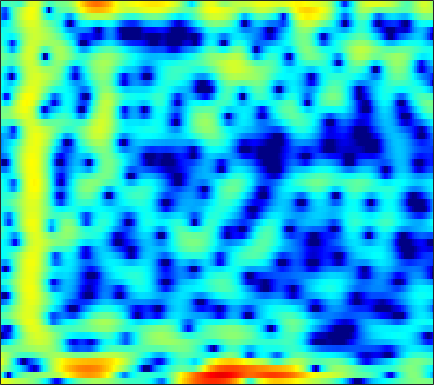

Source data for this figure (header and first rows):
4.2881, 4.0057, 3.6141, 3.2324, 2.9604, 2.6305, 2.3319, 2.119, 1.8766, 1.6339, 1.4098, 1.2254, 0.92962, 0.57614, 0.25592, -0.25473, -0.8664, -1.4024, -2.2536, -3.2811, -4.5405, -5.6933, -7.5625, -9.8201
-1.222, -4.072, -9.602, -18.45, -14.99, -8.77, -5.499, -3.948, -2.541, -1.606, -0.9855, -0.6646, -0.3541, -0.1502, -0.01895, 0.1151, 0.2352, 0.3245, 0.4353, 0.5441, 0.6391, 0.7077, 0.8061, 0.9566
2.086, 1.097, -0.1019, -1.152, -1.855, -2.739, -3.623, -4.341, -5.359, -6.491, -7.776, -8.881, -10.61, -12.81, -14.84, -17.37, -16.33, -13.5, -9.792, -6.731, -4.284, -2.768, -1.029, 0.4535
3.759, 2.889, 1.615, 0.1889, -1.018, -2.881, -5.142, -7.183, -10.64, -15.41, -20.66, -19.7, -15.67, -13.01, -11.66, -10.3, -9.041, -7.977, -6.432, -4.778, -3.118, -1.918, -0.4721, 0.8024
2.542, 2.084, 1.446, 0.79, 0.2853, -0.3939, -1.053, -1.509, -2.035, -2.432, -2.66, -2.711, -2.644, -2.444, -2.225, -1.875, -1.49, -1.174, -0.738, -0.3035, 0.1098, 0.3989, 0.7357, 0.9987
-0.7478, -0.8467, -0.9067, -0.8902, -0.8388, -0.7293, -0.5802, -0.4503, -0.2547, -0.03839, 0.191, 0.3658, 0.5949, 0.819, 0.9786, 1.172, 1.325, 1.41, 1.482, 1.49, 1.419, 1.306, 1.061, 0.6936
-8.089, -7.648, -6.78, -5.747, -4.936, -3.858, -2.817, -2.076, -1.148, -0.3047, 0.4443, 0.9414, 1.511, 1.976, 2.259, 2.543, 2.718, 2.779, 2.766, 2.643, 2.406, 2.15, 1.695, 1.1
-20.38, -17.85, -15.65, -13.62, -11.88, -9.35, -6.878, -5.186, -3.208, -1.549, -0.1875, 0.658, 1.575, 2.27, 2.653, 3.006, 3.191, 3.224, 3.143, 2.929, 2.601, 2.284, 1.79, 1.222
-12.16, -13.55, -15.82, -17.05, -15.04, -10.77, -7.079, -4.851, -2.443, -0.558, 0.9122, 1.779, 2.66, 3.265, 3.541, 3.694, 3.622, 3.43, 3.003, 2.406, 1.678, 1.076, 0.2584, -0.5199
-3.424, -3.509, -3.424, -3.062, -2.596, -1.75, -0.7229, 0.08826, 1.147, 2.098, 2.896, 3.369, 3.808, 4.017, 4.009, 3.771, 3.252, 2.664, 1.593, 0.1557, -1.702, -3.412, -6.128, -9.012
-1.913, -1.687, -1.295, -0.7915, -0.3536, 0.2902, 0.9737, 1.489, 2.144, 2.724, 3.192, 3.447, 3.636, 3.626, 3.479, 3.075, 2.399, 1.7, 0.4852, -1.099, -3.103, -4.915, -7.699, -10.52
-4.48, -4.036, -3.334, -2.506, -1.824, -0.8671, 0.09491, 0.7836, 1.626, 2.345, 2.915, 3.231, 3.496, 3.562, 3.476, 3.185, 2.688, 2.181, 1.335, 0.313, -0.8432, -1.772, -3.02, -4.234
-10.59, -10.4, -9.534, -7.851, -6.285, -4.153, -2.203, -0.9221, 0.5315, 1.704, 2.607, 3.11, 3.571, 3.799, 3.822, 3.661, 3.305, 2.921, 2.263, 1.47, 0.5717, -0.1528, -1.155, -2.178
-15.52, -18.84, -22.15, -14.58, -10.28, -6.214, -3.267, -1.533, 0.3137, 1.727, 2.782, 3.368, 3.892, 4.148, 4.172, 3.993, 3.584, 3.134, 2.364, 1.423, 0.3462, -0.5218, -1.699, -2.821
-7.136, -6.919, -6.273, -5.157, -4.091, -2.517, -0.9502, 0.1409, 1.438, 2.518, 3.356, 3.826, 4.222, 4.354, 4.286, 3.959, 3.349, 2.704, 1.572, 0.1105, -1.707, -3.314, -5.745, -8.245
-4.12, -3.87, -3.358, -2.641, -1.98, -0.9864, 0.07162, 0.8619, 1.844, 2.699, 3.384, 3.763, 4.08, 4.156, 4.043, 3.653, 2.974, 2.261, 1.011, -0.6244, -2.737, -4.704, -8.025, -12.28
-5.756, -5.897, -5.681, -4.912, -4.027, -2.628, -1.175, -0.1324, 1.117, 2.164, 2.992, 3.453, 3.858, 4.018, 3.967, 3.677, 3.139, 2.569, 1.6, 0.4113, -0.9503, -2.04, -3.494, -4.79
-11.32, -14.75, -20.28, -14.54, -10.11, -6.037, -3.144, -1.455, 0.3458, 1.742, 2.797, 3.389, 3.925, 4.192, 4.224, 4.043, 3.612, 3.132, 2.301, 1.267, 0.07614, -0.881, -2.186, -3.411
-7.933, -8.57, -8.742, -7.701, -6.305, -4.235, -2.267, -0.9534, 0.5575, 1.808, 2.806, 3.398, 3.974, 4.298, 4.378, 4.257, 3.865, 3.39, 2.498, 1.295, -0.2567, -1.678, -3.943, -6.649
-5.078, -4.83, -4.417, -3.861, -3.325, -2.487, -1.542, -0.7869, 0.2448, 1.241, 2.158, 2.754, 3.404, 3.853, 4.036, 4.058, 3.816, 3.447, 2.684, 1.578, 0.08295, -1.336, -3.724, -6.814
-4.986, -4.719, -4.567, -4.542, -4.565, -4.501, -4.167, -3.651, -2.602, -1.301, 0.03713, 0.9676, 2.02, 2.828, 3.257, 3.585, 3.64, 3.506, 3.107, 2.475, 1.647, 0.9175, -0.1283, -1.159
-4.727, -4.907, -5.549, -6.761, -8.178, -11.02, -14.79, -14.93, -10.1, -5.865, -2.823, -1.078, 0.6987, 1.961, 2.635, 3.216, 3.474, 3.479, 3.28, 2.893, 2.372, 1.933, 1.342, 0.8148
-3.234, -3.707, -4.544, -5.639, -6.613, -8.029, -8.967, -8.656, -6.712, -4.152, -1.804, -0.3407, 1.227, 2.368, 2.958, 3.423, 3.536, 3.41, 2.986, 2.308, 1.45, 0.7751, -0.04983, -0.6091
-2.388, -3.11, -4.006, -4.627, -4.803, -4.584, -3.877, -3.083, -1.807, -0.4121, 0.9445, 1.87, 2.89, 3.629, 3.974, 4.123, 3.905, 3.479, 2.521, 1.052, -1.039, -3.123, -6.643, -9.601
-4.217, -6.041, -9.176, -12.46, -12.52, -9.106, -5.681, -3.61, -1.378, 0.4045, 1.819, 2.676, 3.554, 4.123, 4.346, 4.356, 4.026, 3.532, 2.524, 1.071, -0.8891, -2.703, -5.373, -7.219
-4.788, -6.167, -8.283, -9.956, -9.824, -7.72, -5.079, -3.296, -1.304, 0.3078, 1.59, 2.343, 3.102, 3.585, 3.767, 3.781, 3.526, 3.17, 2.487, 1.599, 0.5675, -0.2365, -1.227, -2.002
-3.657, -3.808, -3.92, -3.814, -3.534, -2.863, -1.951, -1.174, -0.1163, 0.8791, 1.754, 2.313, 2.89, 3.269, 3.413, 3.413, 3.194, 2.89, 2.308, 1.544, 0.6347, -0.1258, -1.204, -2.292
-3.479, -3.152, -2.772, -2.384, -2.048, -1.51, -0.8583, -0.3096, 0.4874, 1.294, 2.046, 2.547, 3.093, 3.46, 3.607, 3.609, 3.387, 3.063, 2.423, 1.538, 0.4075, -0.6069, -2.202, -4.107
-3.738, -3.442, -3.238, -3.138, -3.037, -2.769, -2.204, -1.577, -0.531, 0.6119, 1.718, 2.445, 3.247, 3.807, 4.058, 4.155, 3.975, 3.652, 2.969, 1.99, 0.6958, -0.4822, -2.373, -4.676
-3.717, -3.972, -4.712, -5.983, -7.289, -9.107, -9.194, -7.364, -4.229, -1.474, 0.7008, 1.984, 3.281, 4.169, 4.582, 4.82, 4.71, 4.414, 3.73, 2.724, 1.397, 0.1978, -1.654, -3.754
-3.731, -4.25, -5.277, -6.835, -8.484, -11.14, -11.62, -9.033, -5.037, -1.834, 0.579, 1.981, 3.392, 4.346, 4.793, 5.053, 4.951, 4.643, 3.932, 2.878, 1.484, 0.2025, -1.815, -4.236
-5.095, -5.397, -5.662, -5.704, -5.554, -5.056, -4.129, -3.148, -1.617, -0.01162, 1.485, 2.45, 3.49, 4.212, 4.542, 4.691, 4.511, 4.154, 3.39, 2.293, 0.8654, -0.4233, -2.444, -4.8
-9.578, -10.22, -10.03, -8.636, -7.206, -5.239, -3.363, -2.063, -0.4538, 0.9811, 2.207, 2.983, 3.793, 4.339, 4.561, 4.601, 4.335, 3.931, 3.114, 1.978, 0.5258, -0.771, -2.747, -4.963
-16.11, -22.3, -22.56, -13.58, -9.798, -6.235, -3.573, -1.949, -0.1314, 1.362, 2.567, 3.298, 4.042, 4.524, 4.705, 4.702, 4.404, 3.99, 3.161, 2.004, 0.4959, -0.8789, -3.083, -5.78
-10.34, -10.29, -9.587, -8.116, -6.726, -4.769, -2.913, -1.626, -0.09081, 1.228, 2.348, 3.035, 3.757, 4.233, 4.427, 4.455, 4.215, 3.849, 3.111, 2.068, 0.6996, -0.5418, -2.524, -4.9
-8.825, -8.183, -7.247, -6.201, -5.346, -4.12, -2.829, -1.852, -0.5705, 0.6361, 1.713, 2.421, 3.191, 3.746, 4.011, 4.152, 4.045, 3.793, 3.234, 2.418, 1.349, 0.3756, -1.125, -2.843
-9.177, -8.377, -7.534, -6.835, -6.321, -5.528, -4.494, -3.537, -2.119, -0.6491, 0.7154, 1.621, 2.623, 3.379, 3.776, 4.081, 4.133, 4.017, 3.651, 3.062, 2.26, 1.519, 0.3549, -1.008
-8.69, -8.321, -8.394, -9.117, -10.03, -11.25, -10.74, -8.765, -5.578, -2.799, -0.5833, 0.7252, 2.089, 3.061, 3.566, 3.974, 4.114, 4.068, 3.825, 3.395, 2.796, 2.254, 1.403, 0.4096
-6.096, -6.199, -6.848, -8.263, -10, -13.13, -13.43, -10.15, -5.889, -2.731, -0.4632, 0.8251, 2.085, 2.919, 3.306, 3.554, 3.549, 3.405, 3.087, 2.659, 2.168, 1.775, 1.227, 0.6507
-2.596, -2.612, -2.729, -2.924, -3.027, -2.963, -2.469, -1.808, -0.675, 0.5134, 1.569, 2.207, 2.782, 3.037, 3.019, 2.731, 2.183, 1.638, 0.826, 0.05842, -0.5315, -0.819, -1.012, -1.071
-0.3628, -0.2807, -0.1434, 0.06907, 0.2948, 0.6972, 1.232, 1.678, 2.306, 2.86, 3.29, 3.465, 3.462, 3.122, 2.615, 1.553, -0.01059, -1.527, -4.008, -6.583, -8.018, -7.75, -6.487, -5.218
-0.4654, -0.5553, -0.5285, -0.2167, 0.204, 0.9679, 1.819, 2.462, 3.223, 3.831, 4.195, 4.28, 4.111, 3.557, 2.843, 1.42, -0.6598, -2.788, -6.677, -12.41, -16.87, -14.18, -10.9, -9.123
-3.397, -4.689, -6.022, -5.657, -4.227, -1.899, 0.1896, 1.5, 2.89, 3.913, 4.574, 4.847, 4.889, 4.562, 4.066, 3.058, 1.653, 0.3656, -1.604, -3.677, -5.636, -7.028, -9.067, -11.9
-6.086, -8.893, -14.22, -13.64, -9.208, -4.898, -1.931, -0.2522, 1.512, 2.818, 3.764, 4.25, 4.609, 4.65, 4.48, 3.992, 3.215, 2.459, 1.259, -0.1702, -1.815, -3.252, -5.474, -8.085
-4.398, -5.18, -5.883, -5.912, -5.432, -4.317, -2.913, -1.8, -0.3722, 0.9256, 2.006, 2.651, 3.288, 3.656, 3.758, 3.671, 3.352, 2.964, 2.283, 1.435, 0.4379, -0.3658, -1.467, -2.502
-4.025, -4.795, -5.831, -6.704, -7.064, -6.865, -5.751, -4.527, -2.732, -1.04, 0.412, 1.31, 2.241, 2.886, 3.191, 3.382, 3.356, 3.213, 2.868, 2.4, 1.83, 1.363, 0.7006, 0.02703
-4.083, -5.273, -7.511, -11, -15.4, -22.23, -13.12, -8.772, -4.949, -2.3, -0.3607, 0.7489, 1.867, 2.631, 3.008, 3.284, 3.334, 3.259, 3.038, 2.713, 2.335, 2.021, 1.577, 1.101
-2.87, -3.662, -4.999, -6.529, -7.517, -7.879, -6.638, -5.118, -3.035, -1.186, 0.2959, 1.18, 2.069, 2.635, 2.868, 2.94, 2.775, 2.527, 2.109, 1.655, 1.266, 1.052, 0.8717, 0.7496
-1.2, -1.488, -1.92, -2.288, -2.426, -2.328, -1.86, -1.3, -0.3747, 0.5948, 1.485, 2.042, 2.571, 2.811, 2.772, 2.409, 1.676, 0.8739, -0.4762, -1.887, -2.844, -2.908, -2.218, -1.211
-0.4892, -0.7916, -1.283, -1.758, -2, -2.011, -1.603, -1.04, -0.06159, 0.97, 1.913, 2.486, 2.993, 3.158, 3.013, 2.408, 1.224, -0.1553, -2.993, -7.943, -22.05, -15.94, -6.873, -3.014
-1.525, -2.246, -3.623, -5.509, -7.158, -8.747, -7.761, -5.763, -3.075, -0.8564, 0.8216, 1.75, 2.611, 3.049, 3.116, 2.847, 2.169, 1.411, 0.1316, -1.228, -2.131, -2.165, -1.455, -0.4306
-3.028, -3.844, -5.444, -7.849, -10.4, -13.98, -12.04, -8.583, -4.877, -2.235, -0.3169, 0.7611, 1.804, 2.46, 2.737, 2.848, 2.719, 2.497, 2.107, 1.69, 1.35, 1.179, 1.059, 1.012
-3.613, -3.952, -4.473, -4.971, -5.222, -5.193, -4.582, -3.785, -2.488, -1.141, 0.06501, 0.845, 1.667, 2.254, 2.54, 2.741, 2.762, 2.677, 2.462, 2.167, 1.827, 1.55, 1.164, 0.749
-4.266, -4.262, -4.155, -3.905, -3.592, -3.019, -2.269, -1.621, -0.7042, 0.2117, 1.052, 1.595, 2.191, 2.613, 2.807, 2.906, 2.831, 2.676, 2.353, 1.936, 1.442, 1.041, 0.4731, -0.1393
-6.11, -6.091, -5.745, -4.968, -4.163, -2.934, -1.684, -0.7901, 0.3232, 1.284, 2.101, 2.595, 3.096, 3.39, 3.476, 3.395, 3.093, 2.73, 2.087, 1.309, 0.4769, -0.1248, -0.8422, -1.456
-10.46, -12.27, -12.75, -9.563, -6.912, -4.018, -1.809, -0.4818, 0.9431, 2.091, 2.995, 3.536, 4.046, 4.308, 4.324, 4.079, 3.498, 2.813, 1.554, -0.1305, -2.102, -3.527, -4.69, -4.615
-9.356, -11.17, -11.7, -8.645, -6.139, -3.506, -1.618, -0.5215, 0.6566, 1.68, 2.597, 3.218, 3.905, 4.362, 4.49, 4.332, 3.725, 2.92, 1.281, -1.268, -5.327, -10.44, -22.75, -10.32
-3.032, -3.002, -2.86, -2.548, -2.298, -2.095, -2.169, -2.408, -2.636, -2.307, -1.101, 0.09426, 1.629, 2.792, 3.362, 3.694, 3.547, 3.138, 2.195, 0.9076, -0.5782, -1.62, -2.455, -2.417
